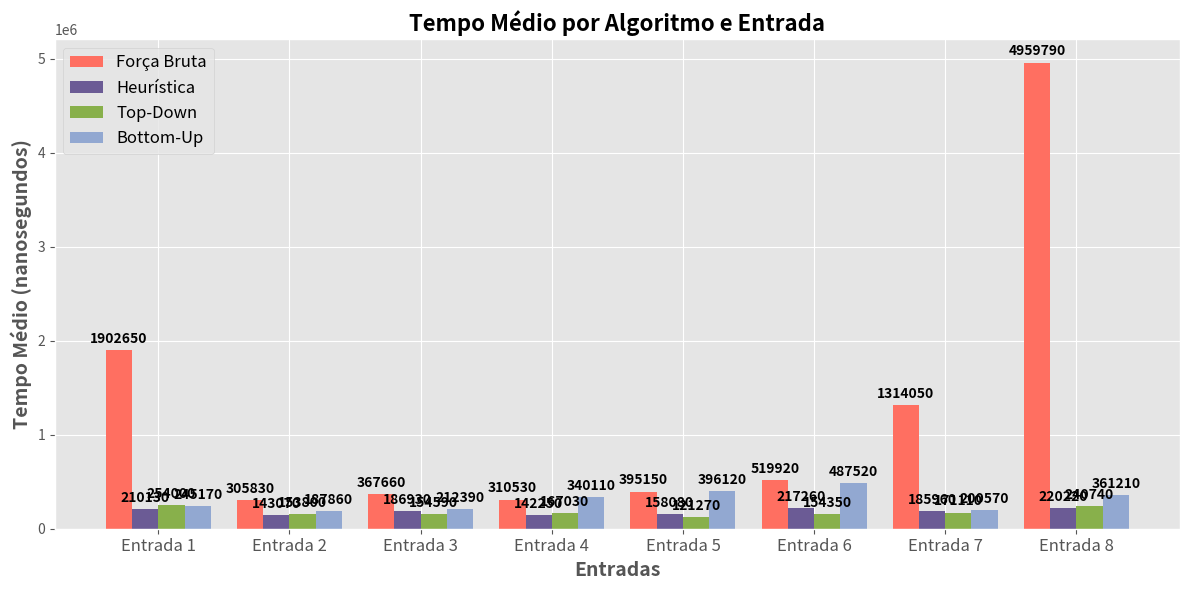

Write Python code to recreate this figure.
import matplotlib.pyplot as plt
import numpy as np

# Nomes das entradas
entradas = [f"Entrada {i}" for i in range(1, 9)]

# Dados dos tempos em nanosegundos para cada entrada e algoritmo
tempos = {
    "Força Bruta": [1902650, 305830, 367660, 310530, 395150, 519920, 1314050, 4959790],
    "Heurística": [210130, 143070, 186930, 142250, 158080, 217260, 185960, 220220],
    "Top-Down": [254000, 153800, 154590, 167030, 121270, 154350, 171110, 240740],
    "Bottom-Up": [245170, 187860, 212390, 340110, 396120, 487520, 200570, 361210]
}

# Número de entradas e largura das barras
n_entradas = len(entradas)
bar_width = 0.2

# Definindo a posição das barras para cada algoritmo
index = np.arange(n_entradas)

# Utilizando um estilo de tema disponível no Matplotlib
plt.style.use('ggplot')  # Ou 'bmh', 'fivethirtyeight', 'dark_background', etc.

# Cores vibrantes para as barras
colors = ['#FF6F61', '#6B5B95', '#88B04B', '#92A8D1']

# Criando a figura e os eixos
fig, ax = plt.subplots(figsize=(12, 6))

# Plotando as barras para cada algoritmo
bars1 = ax.bar(index, tempos["Força Bruta"], bar_width, label='Força Bruta', color=colors[0])
bars2 = ax.bar(index + bar_width, tempos["Heurística"], bar_width, label='Heurística', color=colors[1])
bars3 = ax.bar(index + 2 * bar_width, tempos["Top-Down"], bar_width, label='Top-Down', color=colors[2])
bars4 = ax.bar(index + 3 * bar_width, tempos["Bottom-Up"], bar_width, label='Bottom-Up', color=colors[3])

# Adicionando legendas e títulos
ax.set_xlabel('Entradas', fontsize=14, weight='bold')
ax.set_ylabel('Tempo Médio (nanosegundos)', fontsize=14, weight='bold')
ax.set_title('Tempo Médio por Algoritmo e Entrada', fontsize=16, weight='bold')
ax.set_xticks(index + 1.5 * bar_width)
ax.set_xticklabels(entradas, fontsize=12)
ax.legend(loc='best', fontsize=12)

# Adicionando os valores nas barras
def add_labels(bars):
    for bar in bars:
        height = bar.get_height()
        ax.annotate(f'{height}',
                    xy=(bar.get_x() + bar.get_width() / 2, height),
                    xytext=(0, 3),  # 3 points vertical offset
                    textcoords="offset points",
                    ha='center', va='bottom', fontsize=10, color='black', weight='bold')

# Chamando a função para adicionar os rótulos
add_labels(bars1)
add_labels(bars2)
add_labels(bars3)
add_labels(bars4)

# Melhorando a disposição do gráfico
plt.tight_layout()

# Exibindo o gráfico
plt.show()
